Dataset: ProjectAkhirMultimedia (GitHub, M-2002/ProjectAkhirMultimedia). Classes: emprit ginger, jahe merah, jahe putih, kencur, kunyit hitam, kunyit kuning, kunyit putih, lengkuas, temulawak.

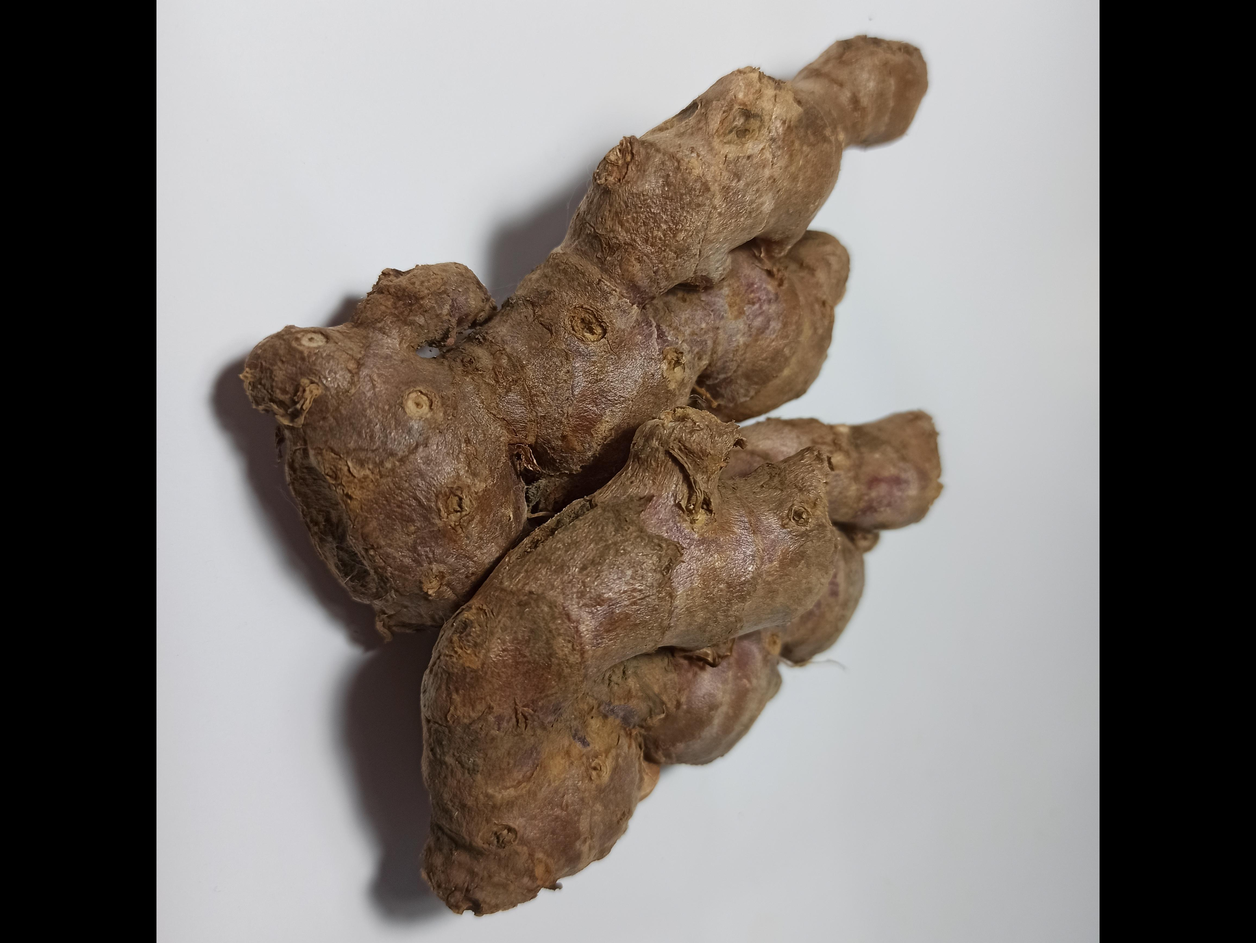
Label: jahe merah

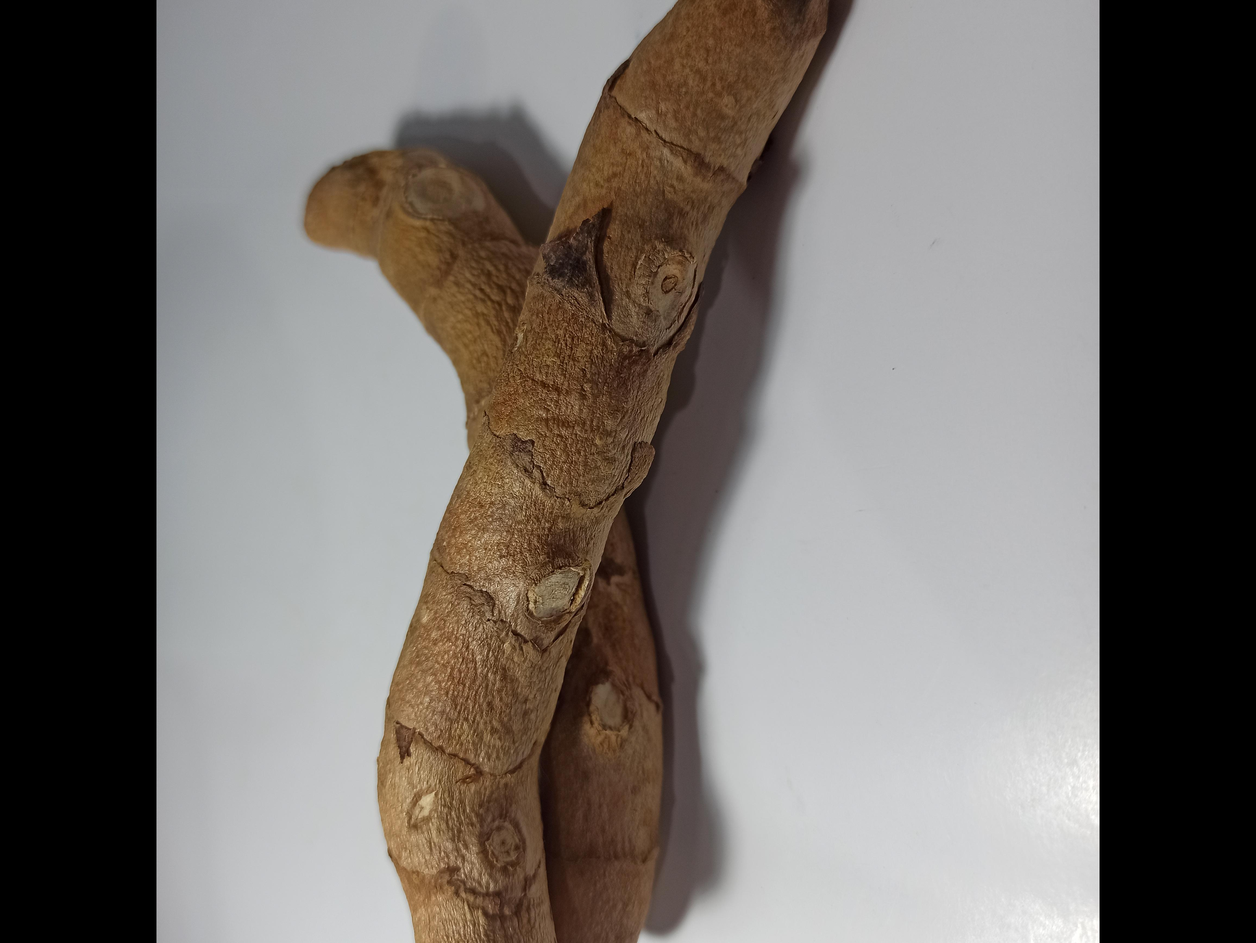
Label: kunyit hitam

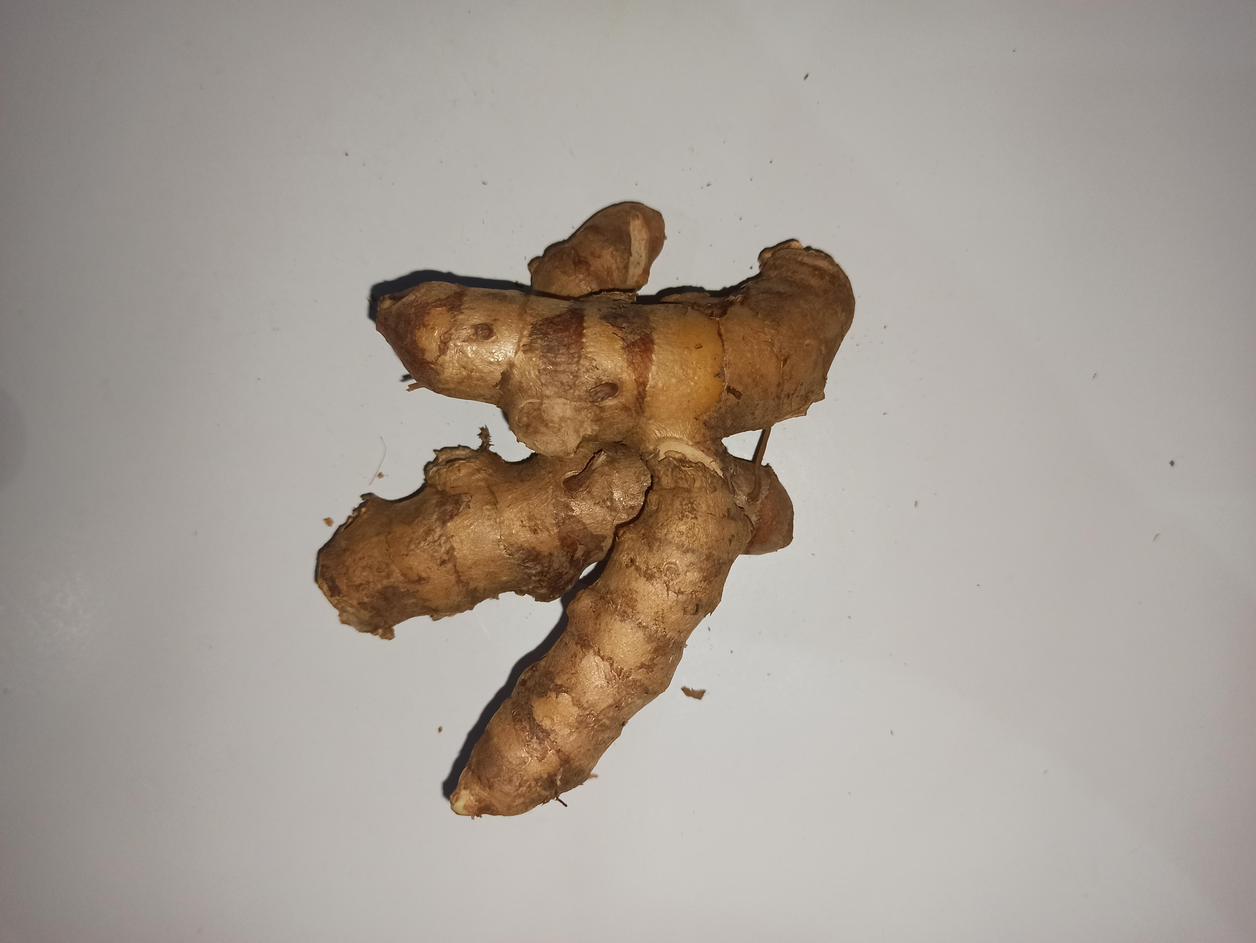
Label: kunyit kuning

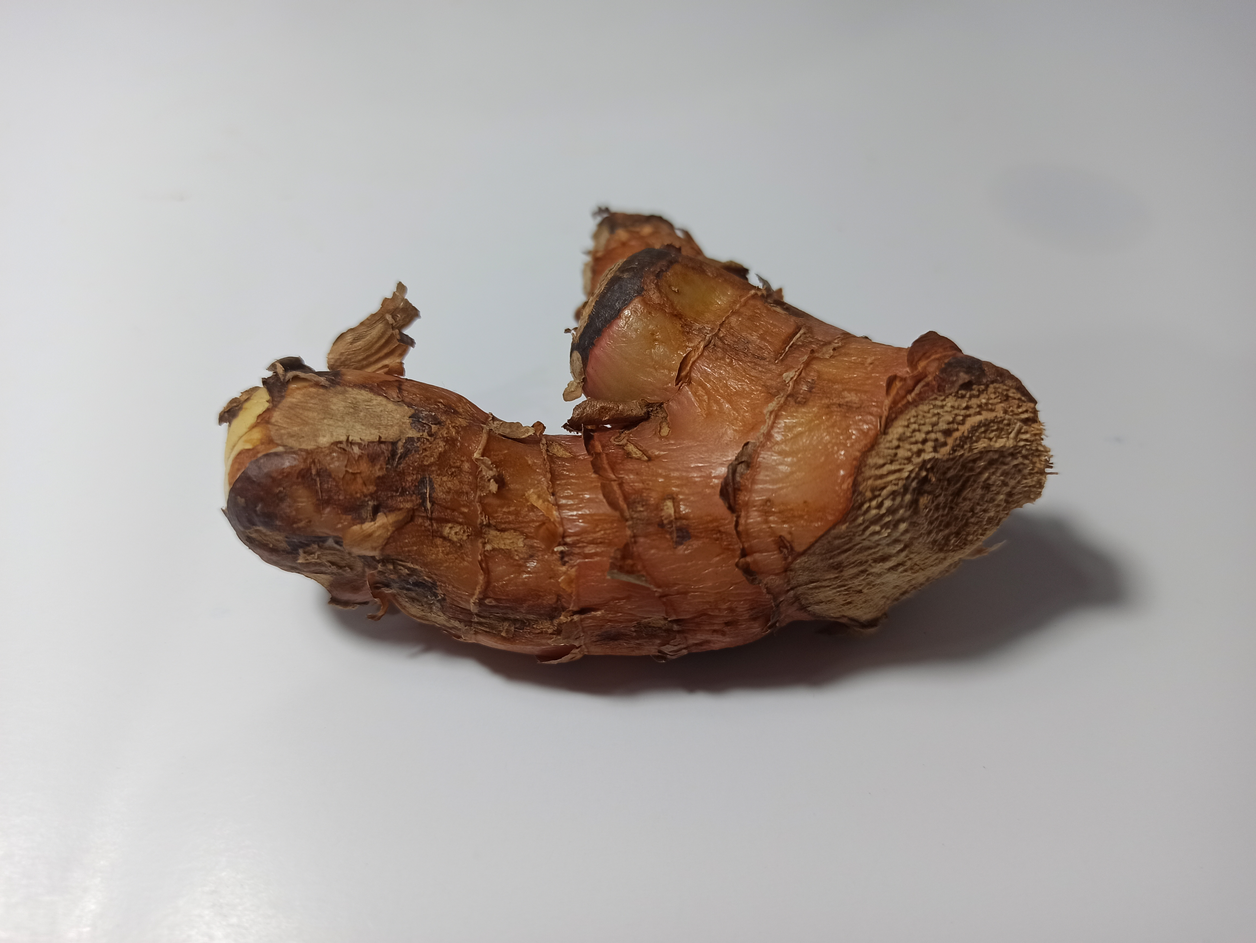
Label: lengkuas

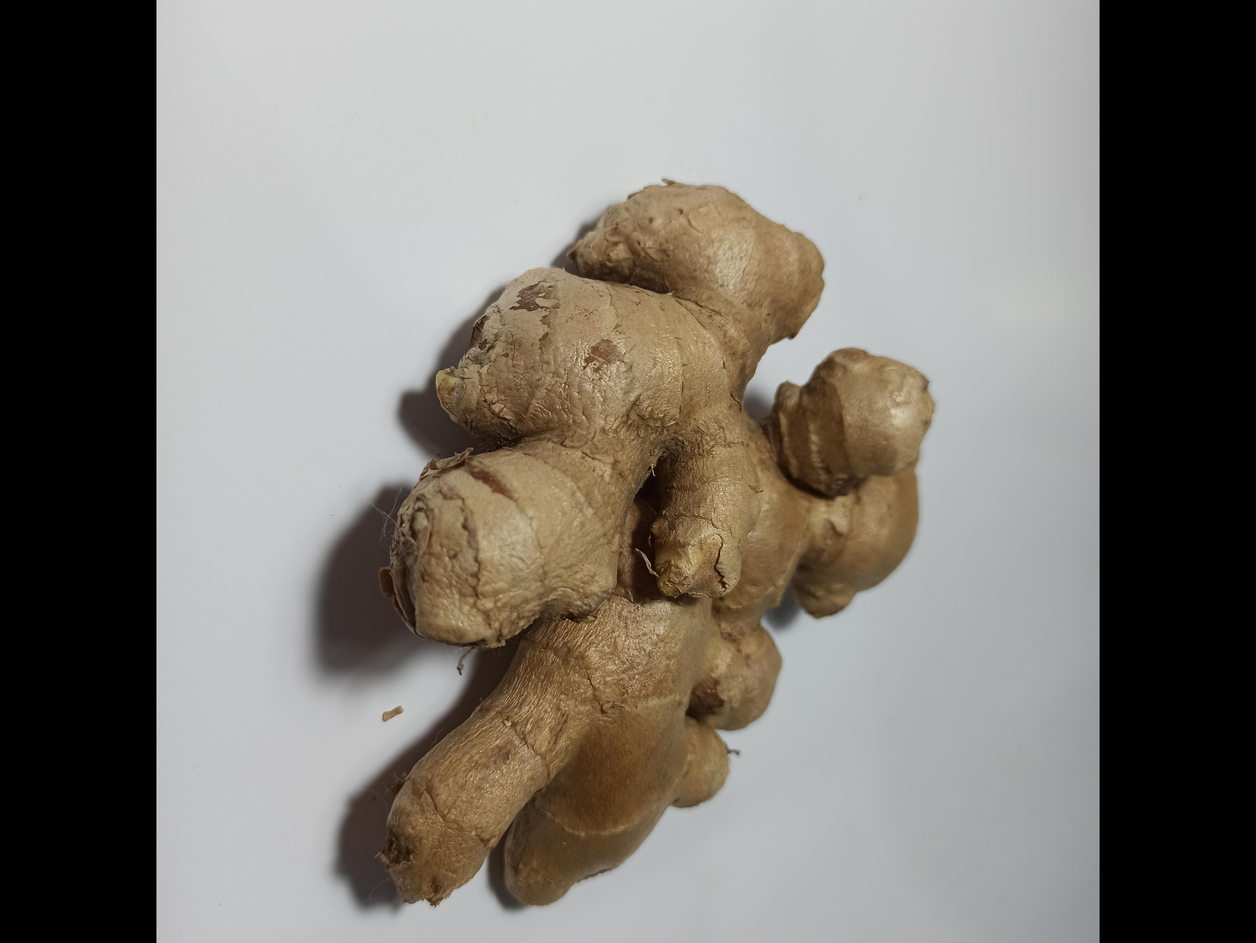
Label: jahe putih

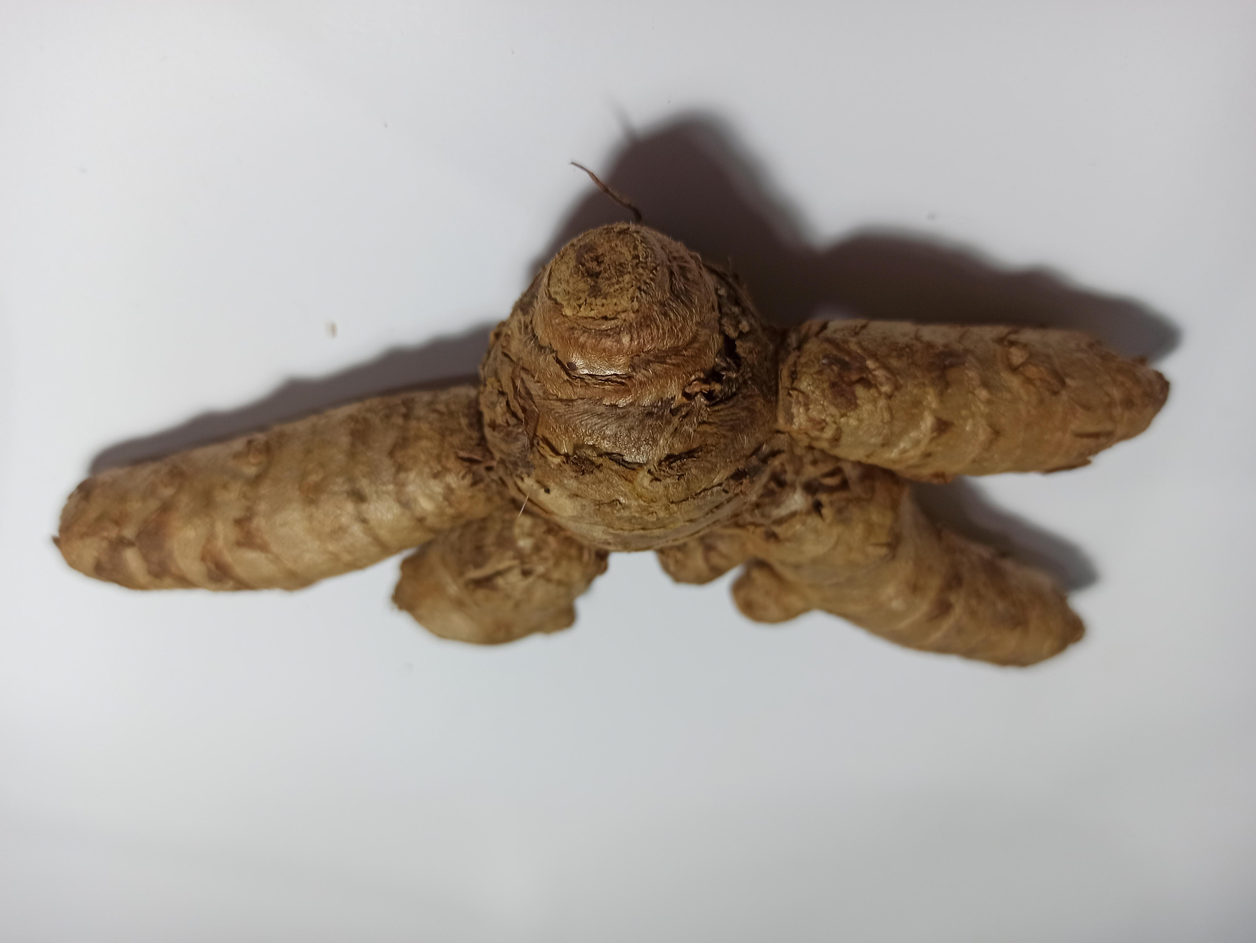
Label: kunyit putih
